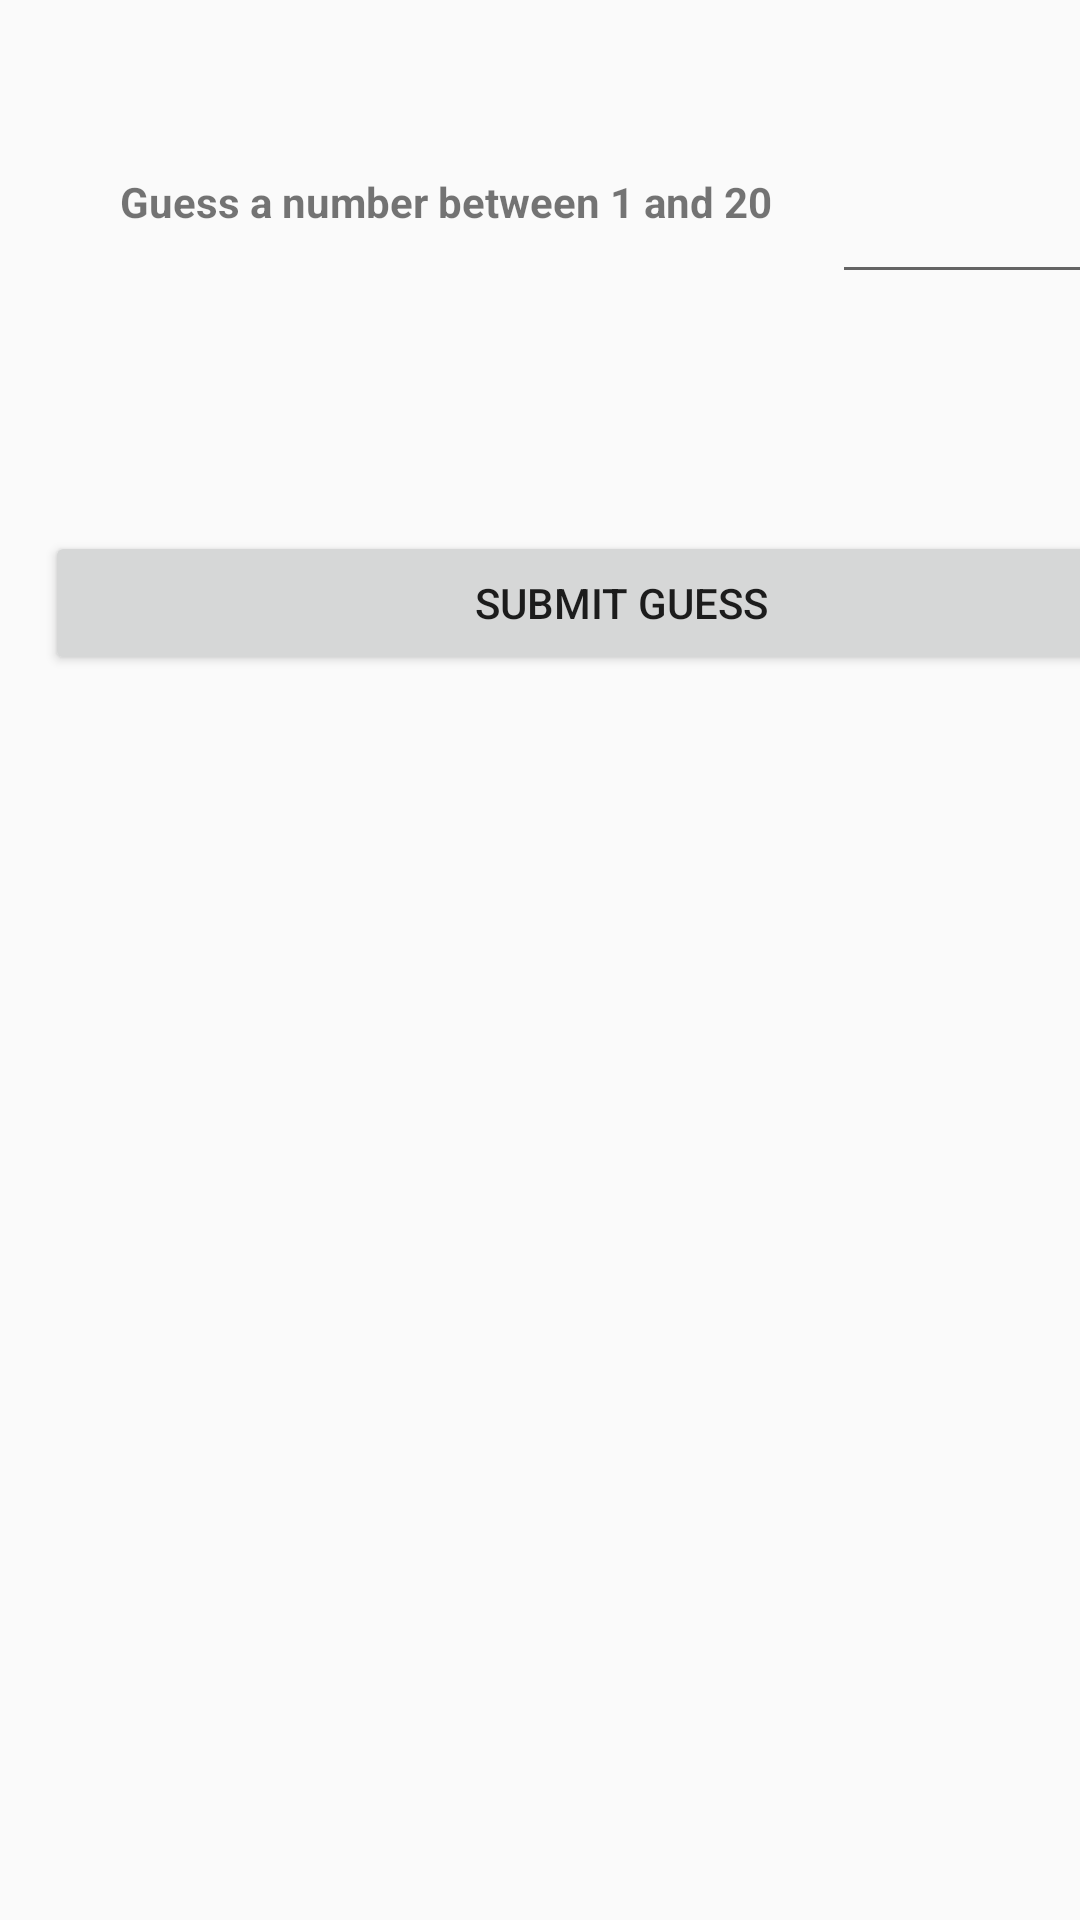

Layout XML and referenced resources for this Android screen:
<!-- AndroidManifest.xml: activity theme Theme.MediaApp -->
<!-- res/layout/activity_audio.xml -->
<?xml version="1.0" encoding="utf-8"?>
<LinearLayout xmlns:android="http://schemas.android.com/apk/res/android"
    xmlns:app="http://schemas.android.com/apk/res-auto"
    xmlns:tools="http://schemas.android.com/tools"
    android:layout_width="match_parent"
    android:layout_height="match_parent"
    android:orientation="vertical"
    tools:context="AudioActivity">
    <LinearLayout
        android:layout_width="match_parent"
        android:orientation="horizontal"
        android:layout_height="100dp">
        <TextView
            android:layout_width="wrap_content"
            android:text="@string/pick_a_number_between"
            android:textStyle="bold"
            android:layout_marginStart="40dp"
            android:layout_marginTop="40dp"
            android:layout_height="40dp" />

        <EditText
            android:id="@+id/number"
            android:layout_width="100dp"
            android:layout_height="48dp"
            android:layout_marginStart="20dp"
            android:layout_marginTop="50dp"
            android:inputType="number" />
    </LinearLayout>

    <LinearLayout
        android:layout_width="match_parent"
        android:layout_height="wrap_content"
        android:orientation="vertical">

        <TextView
            android:id="@+id/randoNum"
            android:layout_width="285dp"
            android:layout_height="37dp"
            android:layout_marginStart="60dp"
            android:layout_marginTop="20dp"
            android:layout_marginBottom="10dp"
            android:textStyle="bold" />

        <Button
            android:id="@+id/guessBtn"
            android:layout_width="384dp"
            android:layout_height="wrap_content"
            android:layout_marginStart="15dp"
            android:layout_marginTop="10dp"
            android:text="@string/submit_guess" />

    </LinearLayout>

</LinearLayout>
<!-- resources referenced by this layout -->
<resources>
  <string name="pick_a_number_between">Guess a number between 1 and 20</string>
  <string name="submit_guess">Submit Guess</string>
  <style name="Theme.MediaApp" parent="@style/Theme.AppCompat.Light" />
</resources>
